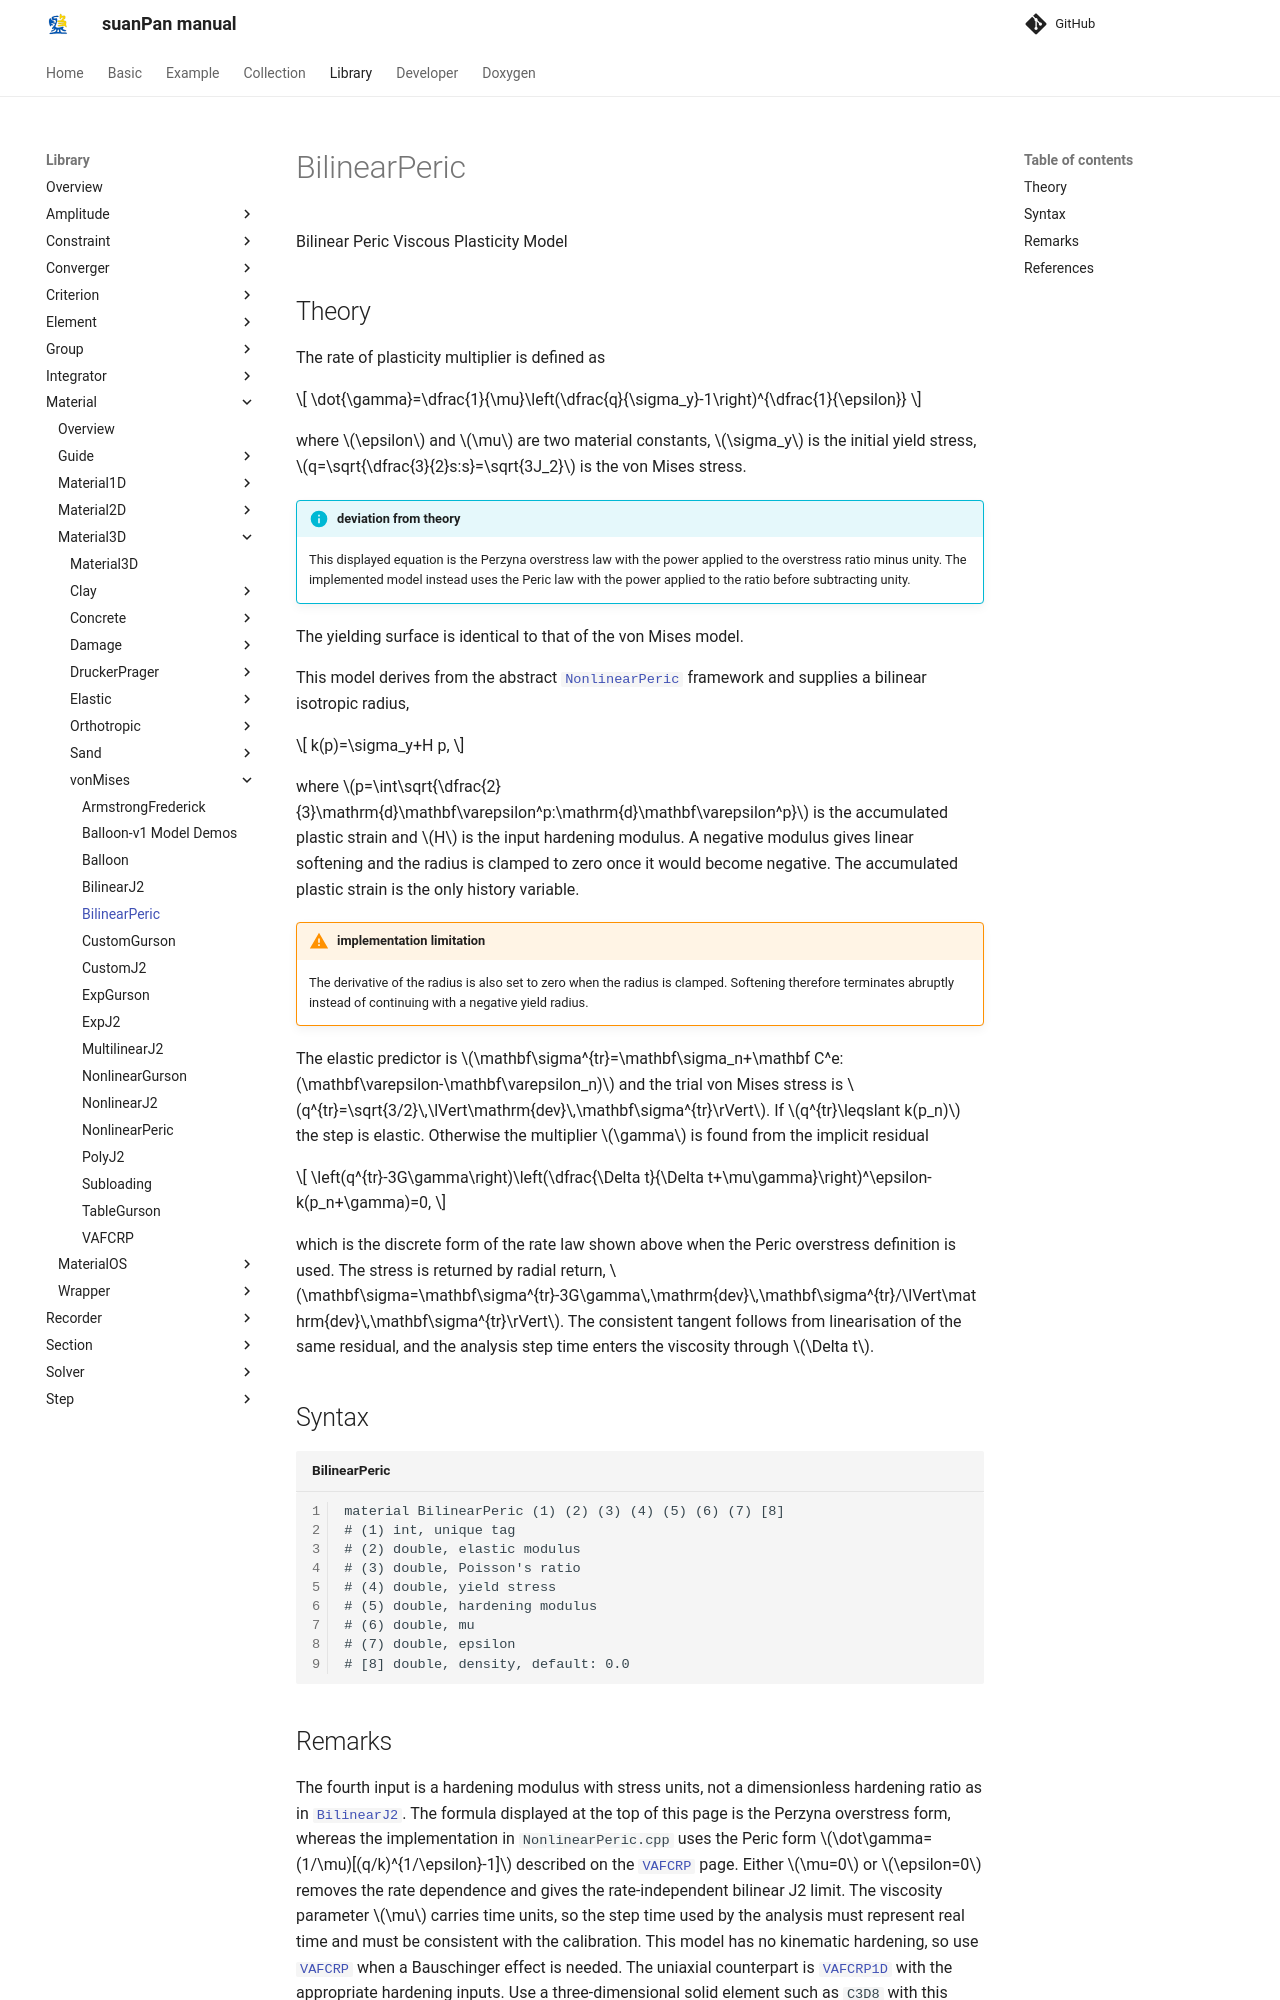

repository: TLCFEM/suanPan-manual · page: 4.4/Library/Material/Material3D/vonMises/BilinearPeric/index.html · generator: mkdocs

# BilinearPeric

Bilinear Peric Viscous Plasticity Model

## Theory

The rate of plasticity multiplier is defined as

$$
\dot{\gamma}=\dfrac{1}{\mu}\left(\dfrac{q}{\sigma_y}-1\right)^{\dfrac{1}{\epsilon}}
$$

where $$\epsilon$$ and $$\mu$$ are two material constants, $$\sigma_y$$ is the initial yield stress, $$q=\sqrt{\dfrac{3}{2}s:s}=\sqrt{3J_2}$$ is the von Mises stress.

!!! info "deviation from theory"
    This displayed equation is the Perzyna overstress law with the power applied to the overstress ratio minus unity.
    The implemented model instead uses the Peric law with the power applied to the ratio before subtracting unity.

The yielding surface is identical to that of the von Mises model.

This model derives from the abstract [`NonlinearPeric`](NonlinearPeric.md) framework and supplies a bilinear isotropic radius,

$$
k(p)=\sigma_y+H p,
$$

where $$p=\int\sqrt{\dfrac{2}{3}\mathrm{d}\mathbf\varepsilon^p:\mathrm{d}\mathbf\varepsilon^p}$$ is the accumulated plastic strain and $$H$$ is the input hardening modulus.
A negative modulus gives linear softening and the radius is clamped to zero once it would become negative.
The accumulated plastic strain is the only history variable.

!!! warning "implementation limitation"
    The derivative of the radius is also set to zero when the radius is clamped.
    Softening therefore terminates abruptly instead of continuing with a negative yield radius.

The elastic predictor is $$\mathbf\sigma^{tr}=\mathbf\sigma_n+\mathbf C^e:(\mathbf\varepsilon-\mathbf\varepsilon_n)$$ and the trial von Mises stress is $$q^{tr}=\sqrt{3/2}\,\lVert\mathrm{dev}\,\mathbf\sigma^{tr}\rVert$$.
If $$q^{tr}\leqslant k(p_n)$$ the step is elastic.
Otherwise the multiplier $$\gamma$$ is found from the implicit residual

$$
\left(q^{tr}-3G\gamma\right)\left(\dfrac{\Delta t}{\Delta t+\mu\gamma}\right)^\epsilon-k(p_n+\gamma)=0,
$$

which is the discrete form of the rate law shown above when the Peric overstress definition is used.
The stress is returned by radial return, $$\mathbf\sigma=\mathbf\sigma^{tr}-3G\gamma\,\mathrm{dev}\,\mathbf\sigma^{tr}/\lVert\mathrm{dev}\,\mathbf\sigma^{tr}\rVert$$.
The consistent tangent follows from linearisation of the same residual, and the analysis step time enters the viscosity through $$\Delta t$$.

## Syntax

```text title="BilinearPeric"
material BilinearPeric (1) (2) (3) (4) (5) (6) (7) [8]
# (1) int, unique tag
# (2) double, elastic modulus
# (3) double, Poisson's ratio
# (4) double, yield stress
# (5) double, hardening modulus
# (6) double, mu
# (7) double, epsilon
# [8] double, density, default: 0.0
```
